Run: headless pygame with SDL's dummy video driver; simulated clock (each Clock.tick advances the game by its frame time, no real sleeping); random seed 0; keys injected as events and as key.get_pressed() state; mouse plan: one left click at the window centre at the start of phase 2, then a move to the lower-right quarter at the start of phase 3.
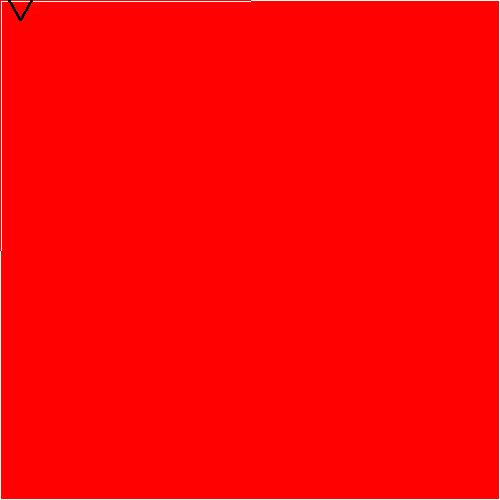
Frame 1 of 4 · flips 1–60 · no input
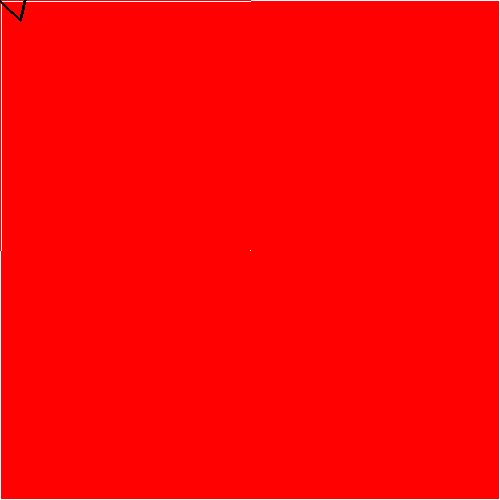
Frame 2 of 4 · flips 61–180 · clicked the window centre · tapped SPACE, RETURN · held RIGHT (→), D
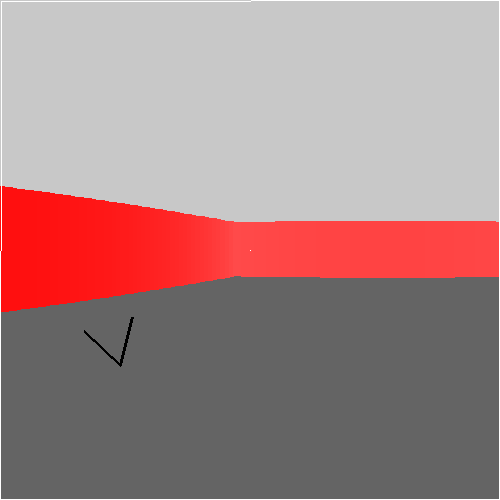
Frame 3 of 4 · flips 181–300 · moved the mouse to the lower-right quarter · held DOWN (↓), S
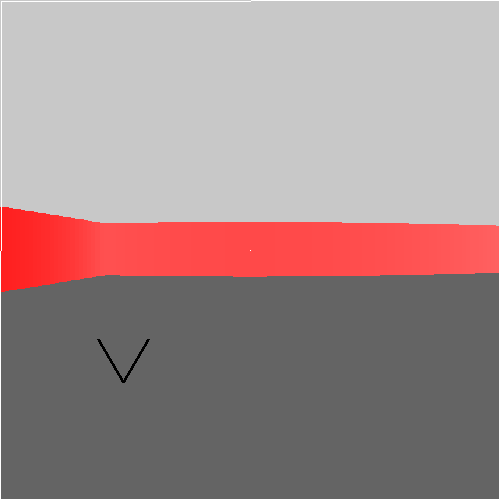
Frame 4 of 4 · flips 301–420 · held LEFT (←), A, UP (↑), W

The pygame program that drew these frames:

import pygame, math

pygame.init()
win = pygame.display.set_mode([500,500])

clock = pygame.time.Clock()

def line_line(point_1,point_2,point_3,point_4):
    denominator = ((point_4[1]-point_3[1])*(point_2[0]-point_1[0]) - (point_4[0]-point_3[0])*(point_2[1]-point_1[1]))
    if denominator == 0:
        return None

    uA = ((point_4[0]-point_3[0])*(point_1[1]-point_3[1]) - (point_4[1]-point_3[1])*(point_1[0]-point_3[0]))/denominator
    uB = ((point_2[0]-point_1[0])*(point_1[1]-point_3[1]) - (point_2[1]-point_1[1])*(point_1[0]-point_3[0]))/denominator

    if uA >= 0 and uA <= 1 and uB >= 0 and uB <= 1:
        intersectionX = point_1[0] + (uA * (point_2[0]-point_1[0]))
        intersectionY = point_1[1] + (uA * (point_2[1]-point_1[1]))
        return (intersectionX, intersectionY)
    return


def draw(win,p1,user_lines):
    win.fill((0,0,0))

    #background
    pygame.draw.rect(win, (100, 100, 100), (0, SCREEN_HEIGHT / 2, SCREEN_HEIGHT, SCREEN_HEIGHT))
    pygame.draw.rect(win, (200, 200, 200), (0, -SCREEN_HEIGHT / 2, SCREEN_HEIGHT, SCREEN_HEIGHT))

        
    start_angle = player_angle - HALF_FOV
    for ray in range(CASTED_RAYS):
        target_x = p1[0] - math.sin(start_angle) * 700
        target_y = p1[1] + math.cos(start_angle) * 700

        closest = 100000

        for line in user_lines:
            pygame.draw.line(win, (255,255,255), line[0],line[1])

            intersect_point = line_line( p1, (target_x,target_y),line[0],line[1])
            if intersect_point is not None:
                #pygame.draw.circle(win, (255,255,255), intersect_point, 2)

                # Get distance between ray source and intersect point
                ray_dx = p1[0] - intersect_point[0]
                ray_dy = p1[1] - intersect_point[1]
                
                # If the intersect point is closer than the previous closest intersect point, it becomes the closest intersect point
                distance = math.sqrt(ray_dx**2 + ray_dy**2)
                if (distance < closest):
                    closest = distance

                #color = 255 / (1 + depth * depth * 0.0001)
                color = (1 + closest * closest * 0.0005)
                if color > 255: color = 255
                if color < 0: color = 0
                wall_height = 21000 / closest
                pygame.draw.rect(win, (255, color, color), (
                                    ray * SCALE,
                                    (SCREEN_HEIGHT / 2) - wall_height / 2,
                                     SCALE+1, wall_height))
                

        start_angle += STEP_ANGLE

    for line in user_lines: pygame.draw.line(win, (255,255,255), line[0],line[1])

    #fov lines    
    pygame.draw.line(win, (0, 0, 0), (p1[0], p1[1]),
                        (p1[0] - math.sin(player_angle - HALF_FOV) * 50,
                        p1[1] + math.cos(player_angle - HALF_FOV) * 50), 3)
    
    pygame.draw.line(win, (0, 0, 0), (p1[0], p1[1]),
                        (p1[0] - math.sin(player_angle + HALF_FOV) * 50,
                        p1[1] + math.cos(player_angle + HALF_FOV) * 50), 3)

    pygame.display.flip()


p1 = [20,20]
player_angle = math.pi

SCREEN_HEIGHT = 500
SCREEN_WIDTH = 500
FOV = math.pi / 3
HALF_FOV = FOV / 2
CASTED_RAYS = 120
STEP_ANGLE = FOV / CASTED_RAYS
SCALE = (SCREEN_WIDTH) / CASTED_RAYS

lines = [
    ( (1,1), (0,499) ),
    ( (1,1), (499,0) ),
    ( (499,499), (0,499) ),
    ( (499,499), (499,0) )
]

run = True
while run:
    clock.tick(60)
    show_walls = False

    for event in pygame.event.get():

        if event.type == pygame.MOUSEBUTTONDOWN:
            pos = pygame.mouse.get_pos()
        
        if event.type == pygame.MOUSEBUTTONUP:
            lines.append( (pos, pygame.mouse.get_pos()) )
  
        if event.type == pygame.QUIT: 
            run = False
        


    keys = pygame.key.get_pressed()

    if keys[pygame.K_LEFT]: player_angle -= 0.05
    if keys[pygame.K_RIGHT]: player_angle += 0.05
    if keys[pygame.K_UP]:
        forward = True
        p1[0] += -math.sin(player_angle) * 3
        p1[1] += math.cos(player_angle) * 3
    if keys[pygame.K_DOWN]:
        forward = False
        p1[0] -= -math.sin(player_angle) * 3
        p1[1] -= math.cos(player_angle) * 3

    draw(win,p1,lines)
